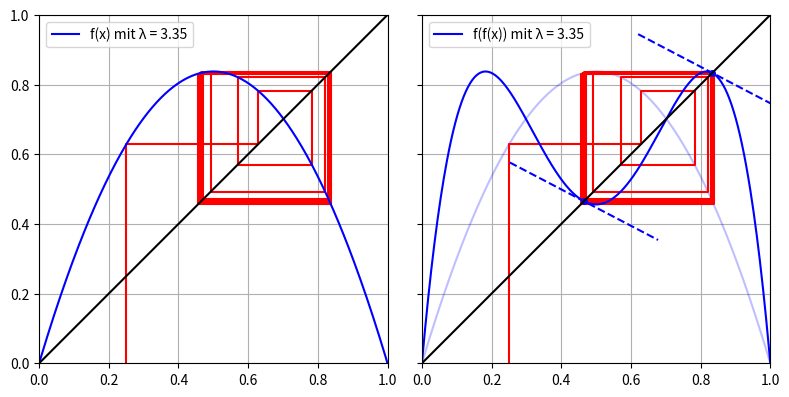

Generate this figure with matplotlib: (Note: this script raises an exception after producing the figure.)
import numpy as np
import matplotlib.pyplot as plt

def f(r, x):
    return x*r*(1 - x)
    
def g(r, x):
    return f(r, f(r, x))

def h(r, x):
    return g(r, g(r, x))

def plot(r, ax, x0, fun, fun2, tangets, name):
    
    # plot web
    webx = np.zeros(1000)
    weby = np.zeros(1000)
    webx[0] = x0
    weby[0] = 0.0
    webx[1] = webx[0]
    weby[1] = fun2(r, webx[0])
    for i in range(2, len(webx), 2):
        webx[i] = weby[i-1]
        weby[i] = weby[i-1]
        webx[i+1] = webx[i]
        weby[i+1] = fun2(r, webx[i])
    ax.plot(webx, weby, "-r")

    # plot points and tangent lines
    if(tangets):
        x_n = np.zeros(10000)
        x_n[0] = x0
        for i in range(1, len(x_n)):
            x = x_n[i-1]
            x_n[i] = fun2(r, x)
        period = 0
        y = x_n[-1]
        for i in range(1, 65):
            yy = x_n[len(x_n)-1-i]
            rel_err = 1-(yy/y if (y>yy) else y/yy)
            if(rel_err < 1E-6):
                yy2 = x_n[len(x_n)-1-i*2]
                rel_err2 = 1-(yy2/y if (y>yy2) else y/yy2)
                if(rel_err2 < 1E-6):
                    yy3 = x_n[len(x_n)-1-i*3]
                    rel_err3 = 1-(yy3/y if (y>yy3) else y/yy3)
                    if(rel_err3 < 1E-6):
                        period = i
                        break
        points = x_n[-1-period:-1]
        ax.plot(points, points, "ob", markersize=4)
        for i in range(0, len(points)):
            px = points[i]
            xa = px-0.000001
            xb = px+0.000001
            ya = fun(r, xa)
            yb = fun(r, xb)
            m = (yb-ya)/(xb-xa)
            print(px)
            a = np.arctan(m)
            tl = 0.24
            ax.plot([px-tl*np.cos(a), px+tl*np.cos(a)], [px-tl*np.sin(a), px+tl*np.sin(a)], "--", color="blue")
    
    # plot f(x)
    x = np.linspace(-1, 2.0, 1000)
    y = fun(r, x)
    ax.plot(x, y, "-b", label=str(name + " mit λ = "+str(r)))
    ax.plot([0, 1], [0, 1], "-k")
    
    ax.set_aspect(1)
    ax.set_xlim(0.0, 1.0)
    ax.set_ylim(0.0, 1.0)
    ax.legend(loc="upper left")
    ax.grid()

fig, axs = plt.subplots(1,2,sharey=True,figsize=(8,4))


# plot f(x)
x = np.linspace(-1, 2.0, 1000)
y = f(3.35, x)
axs[1].plot(x, y, "-b", alpha = 0.25)

plot(3.35, axs[0], 0.25, f, f, False, "f(x)")
plot(3.35, axs[1], 0.25, g, f, True, "f(f(x))")

plt.tight_layout()
plt.savefig("../figures/web_2.pdf")
plt.show()
